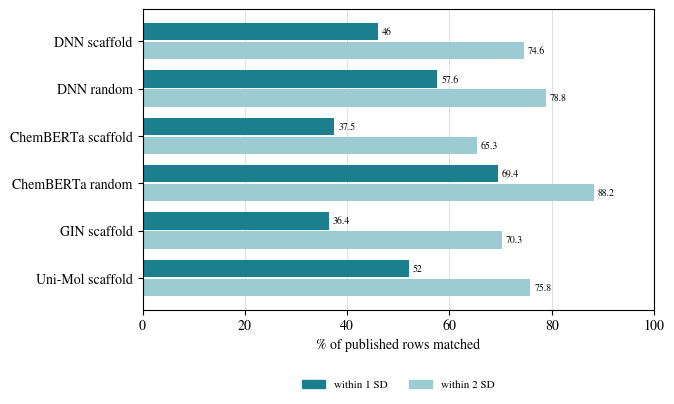

Generate this figure with matplotlib: (Note: this script raises an exception after producing the figure.)
"""Report figures in the style of the Overleaf document (serif text, boxed axes, light grid, teal/orange palette). Data: same coordinates as main.tex."""
import numpy as np, matplotlib
matplotlib.use('Agg')
import matplotlib.pyplot as plt
plt.rcParams.update({'font.family': 'STIXGeneral', 'mathtext.fontset': 'stix', 'font.size': 10, 'axes.grid': True, 'grid.color': '#d9d9d9', 'grid.linewidth': .6,
                     'axes.axisbelow': True, 'axes.linewidth': .8, 'legend.frameon': False, 'savefig.dpi': 220, 'figure.facecolor': 'white'})
T, O, N, G, LT, B = '#1B7F8E', '#C9622B', '#14283C', '#A9B0B6', '#9CCBD2', '#6C8EAD'
DS = ['BACE', 'BBBP', 'ClinTox', 'Tox21', 'ESOL', 'FreeSolv', 'Lipo', 'QM7']


def save(fig, name):
    fig.savefig(f'figs4/{name}.png', bbox_inches='tight', pad_inches=.05); plt.close(fig)


def hbars(name, labels, series, colors, legend, xlim, xlabel, vline=None, fmt='{:g}', h=3.6, w=6.6, leg_cols=3):
    fig, ax = plt.subplots(figsize=(w, h)); n = len(series); bh = .8 / n
    y = np.arange(len(labels))
    for k, (s, c) in enumerate(zip(series, colors)):
        yy = y - .4 + bh * (k + .5)
        v = [np.nan if x is None else x for x in s]
        ax.barh(yy, v, bh * .92, color=c, left=0)
        for yi, x in zip(yy, v):
            if not np.isnan(x): ax.text(x + (xlim[1] - xlim[0]) * .008, yi, fmt.format(x), va='center', fontsize=7)
    ax.set_yticks(y); ax.set_yticklabels(labels); ax.invert_yaxis(); ax.set_xlim(*xlim); ax.set_xlabel(xlabel); ax.grid(axis='y', visible=False)
    if vline: ax.axvline(vline, color='k', ls='--', lw=1)
    if legend:
        from matplotlib.patches import Patch
        ax.legend([Patch(color=c) for c in colors], legend, loc='upper center', bbox_to_anchor=(.5, -.2 if h > 3 else -.3), ncol=leg_cols, fontsize=8)
    save(fig, name)


def vbars(name, groups, series, colors, legend, ylabel, ylim=None, w=6.8, h=3.0, bw=None, top=True, errs=None, labels=False, fmt='{:.2f}', xticks=None):
    fig, ax = plt.subplots(figsize=(w, h)); n = len(series); x = np.arange(len(groups)); bw = bw or .8 / n
    for k, (s, c) in enumerate(zip(series, colors)):
        pos = x - .4 + bw * (k + .5) if n > 1 else x
        ax.bar(pos, s, bw * .95, color=c, yerr=None if errs is None else errs[k], capsize=2.5, error_kw={'lw': .8})
        if labels:
            for p, v, e in zip(pos, s, [0] * len(s) if errs is None else errs[k]): ax.text(p, v + e + (ylim[1] - ylim[0]) * .01, fmt.format(v), ha='center', va='bottom', fontsize=8)
    ax.set_xticks(x); ax.set_xticklabels(groups, fontsize=8.5); ax.set_ylabel(ylabel); ax.grid(axis='x', visible=False)
    if ylim: ax.set_ylim(*ylim)
    if top: ax.xaxis.tick_top(); ax.tick_params(top=True, labeltop=True, bottom=False, labelbottom=False)
    if legend:
        from matplotlib.patches import Patch
        ax.legend([Patch(color=c) for c in colors], legend, loc='upper center', bbox_to_anchor=(.5, -.04 if top else -.12), ncol=len(legend), fontsize=8.5)
    save(fig, name)


rows = ['DNN scaffold', 'DNN random', 'ChemBERTa scaffold', 'ChemBERTa random', 'GIN scaffold', 'Uni-Mol scaffold']
hbars('fig1_agreement', rows, [[46.0, 57.6, 37.5, 69.4, 36.4, 52.0], [74.6, 78.8, 65.3, 88.2, 70.3, 75.8]], [T, LT], ['within 1 SD', 'within 2 SD'], (0, 100), '% of published rows matched', h=3.9, leg_cols=2)
vbars('fig2_schedule_gap', ["Authors' linear", "Authors' constant", 'Ours constant', 'Ours linear'], [[0.764, 1.037, 1.033, 0.758]], [O], None, 'test NLL (lower is better)', (0, 1.25), w=5.2, h=3.0, top=False, errs=[[.054, .082, .027, .051]], labels=True, bw=.45)
# colour per bar for fig2
import matplotlib.pyplot as plt2
fig, ax = plt.subplots(figsize=(5.2, 3.0)); xs = np.arange(4); vals = [0.764, 1.037, 1.033, 0.758]; er = [.054, .082, .027, .051]
ax.bar(xs, vals, .45, color=[O, T, T, O], yerr=er, capsize=2.5, error_kw={'lw': .8}); ax.set_ylim(0, 1.25); ax.set_ylabel('test NLL (lower is better)'); ax.grid(axis='x', visible=False)
ax.set_xticks(xs); ax.set_xticklabels(["Authors' linear", "Authors' constant", 'Ours constant', 'Ours linear'], fontsize=8.5)
for i, (v, e) in enumerate(zip(vals, er)): ax.text(i, v + e + .015, f'{v:.2f}', ha='center', fontsize=8)
save(fig, 'fig2_schedule_gap')
fig, axs = plt.subplots(1, 2, figsize=(6.8, 2.9))
for ax, t, vs, es, yl in ((axs[0], 'RMSE', [142.9, 126.9, 127.3], [2.9, 0, 0], 175), (axs[1], 'NLL', [10.30, 5.47, 5.48], [1.08, 0, 0], 13)):
    ax.bar(range(3), vs, .45, color=[G, O, T], yerr=es, capsize=2.5, error_kw={'lw': .8}); ax.set_ylim(0, yl); ax.set_title(t, fontsize=10); ax.grid(axis='x', visible=False)
    ax.set_xticks(range(3)); ax.set_xticklabels(['Published', "Authors' code", 'Ours'], fontsize=8.5)
    for i, (v, e) in enumerate(zip(vs, es)): ax.text(i, v + e + yl * .012, f'{v:g}', ha='center', fontsize=8)
fig.tight_layout(); save(fig, 'fig3_qm7')
vbars('fig4_laplace_gain', DS, [[-0.0992, -0.0346, -0.0, -0.0033, -0.167, -0.2365, -0.04, -0.0358], [-0.1012, -0.0522, -0.0025, -0.0115, -0.4413, -0.2243, -0.1182, -0.0533],
      [-0.0237, -0.1881, -0.0461, -0.0399, -0.2506, -0.5769, -0.0231, -0.0057], [-0.2534, -0.47, -0.0048, -0.0163, -0.387, -0.3826, -0.2247, -0.029]], [B, T, O, N],
      ['DNN', 'ChemBERTa', 'GIN', 'Uni-Mol'], r'$\Delta$NLL (Laplace $-$ Deterministic)', (-0.65, 0.02), h=3.2)
vbars('fig5_schedule_gain', DS, [[-0.098, -0.104, 0, -0.014, -0.476, -0.196, -0.116, -0.079], [-0.084, -0.033, 0, -0.007, -0.157, -0.096, -0.055, -0.01]], [T, O],
      ['constant schedule', 'linear schedule, 10% warm-up'], r'$\Delta$NLL (Laplace $-$ Deterministic)', (-0.55, 0.02), h=3.0)
vbars('fig6_unimol_control', DS, [[0.0936, 0.1119, 0.0002, 0.003, 0.0014, 0.001, 0.041, 0.0003], [-0.378, -0.6972, -0.0048, -0.0191, -0.4176, -0.4494, -0.2496, -0.0219]], [O, T],
      ['averaging conformers only', 'Laplace posterior'], 'change in test NLL', (-0.78, 0.16), h=3.0)
hbars('fig7_coverage', ['DNN', 'ChemBERTa', 'GIN', 'Uni-Mol'], [[.9, .91, .886, None], [.788, .819, .753, .816], [.904, .904, .904, .905]], [G, O, T],
      ['random split', 'scaffold split', 'scaffold calibrated on target scaffolds'], (0.6, 1.0), 'coverage at a 0.90 target', vline=.9, fmt='{:.2f}', h=3.5, w=6.6)
m = ['Ensembles', 'Deterministic', 'MC dropout', 'Temperature', 'BBP', 'SWAG', 'SGLD', 'Laplace constant', 'Novelty only', 'Novelty Laplace', 'Laplace', 'Focal loss']
v = [.971, 1.0, 1.0, 1.008, 1.01, 1.011, 1.015, 1.032, 1.036, 1.042, 1.048, 1.06]
hbars('fig8_setsize', m, [v], [O], None, (0.95, 1.08), 'set size relative to Deterministic', vline=1.0, fmt='{:g}', h=4.0, w=6.2)
